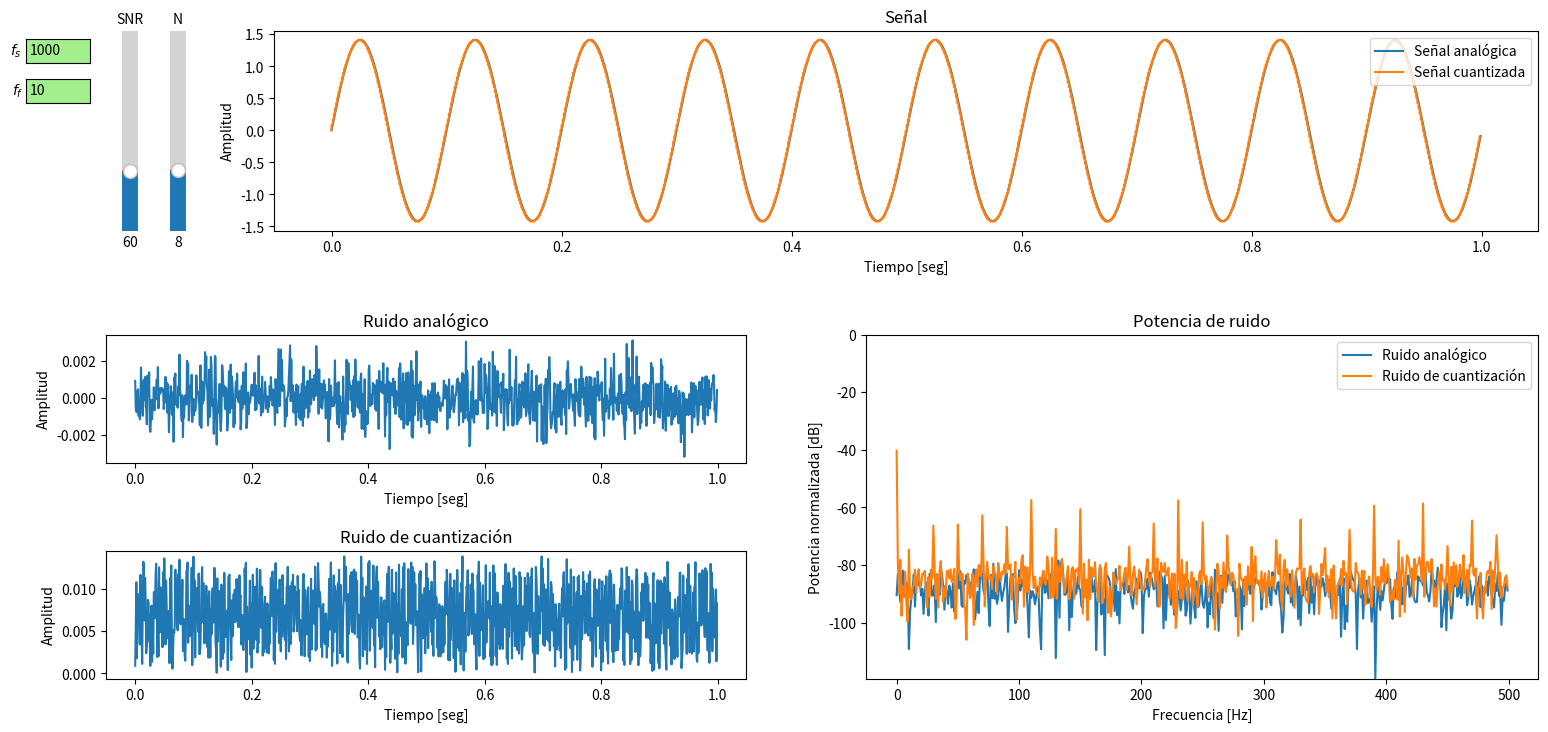

Reproduce this figure in Python.
#!/usr/bin/env python3
# -*- coding: utf-8 -*-
"""
Created on Thu May  1 20:22:27 2025

@author: franciscomanoukian
"""

import numpy as np
import matplotlib.pyplot as plt
from matplotlib.widgets import Slider, TextBox
from numpy.fft import fft, fftfreq

class cuantizador_interactivo():

    __N_DEFAULT = 8
    __SNR_DEFAULT = 60
    __TEXTOKCOLOR = (161/255, 240/255, 141/255, 1)
    __TEXTWRONGCOLOR = (240/255, 141/255, 141/255, 1)

    def __init__(self):

        self.N = self.__N_DEFAULT
        self.SNR = self.__SNR_DEFAULT
        
        self.a_max = np.sqrt(2)
        self.dc = 0 
        self.ph = 0 
        self.ff = 10
        self.fs = 1000 
        self.nn = 1000
        
        self.calculate_signal()
        
        self.__init_plot()
        self.plot()
        
    def __init_plot(self):
        self.fig = plt.figure(figsize=[16,8])
        
        self.fs_tbx = TextBox(self.fig.add_axes([0.025,0.87,0.04,0.03]), '$f_s$  ', initial=f'{self.fs}', color=self.__TEXTOKCOLOR, hovercolor=self.__TEXTOKCOLOR)
        self.ff_tbx = TextBox(self.fig.add_axes([0.025,0.82,0.04,0.03]), '$f_f$  ', initial=f'{self.ff}', color=self.__TEXTOKCOLOR, hovercolor=self.__TEXTOKCOLOR)
        self.fs_tbx.on_submit(self.__fs_update)
        self.ff_tbx.on_submit(self.__ff_update)
        
        self.SNR_slider = Slider(self.fig.add_axes([0.08,0.66,0.02,0.25]),'SNR',0,200,valinit=self.__SNR_DEFAULT,valstep=1,orientation='vertical')
        self.SNR_slider.on_changed(self.__SNR_update)
        
        self.N_slider = Slider(self.fig.add_axes([0.11,0.66,0.02,0.25]),'N',1,24,valinit=self.__N_DEFAULT,valstep=1,orientation='vertical')
        self.N_slider.on_changed(self.__N_update)

        self.signal_ax = self.fig.add_axes([0.18,0.66,0.79,0.25])
        self.signal_ax.set_title('Señal')
        self.signal_ax.set_ylabel('Amplitud')
        self.signal_ax.set_xlabel('Tiempo [seg]')
                
        self.analog_noise_ax = self.fig.add_axes([0.075,0.37,0.4,0.16])
        self.quantization_noise_ax = self.fig.add_axes([0.075,0.1,0.4,0.16])
        self.analog_noise_ax.set_title('Ruido analógico')
        self.analog_noise_ax.set_ylabel('Amplitud')
        self.analog_noise_ax.set_xlabel('Tiempo [seg]')
        self.quantization_noise_ax.set_title('Ruido de cuantización')
        self.quantization_noise_ax.set_ylabel('Amplitud')
        self.quantization_noise_ax.set_xlabel('Tiempo [seg]')
        
        self.noise_pow_ax = self.fig.add_axes([0.55,0.1,0.42,0.43])
        
        self.signal_ax.plot(self.tt, self.xx, label='Señal analógica')
        
    def PDS_sin(self, a_max = 1, dc = 0, ph = 0, ff = 100, fs = 1000, nn = 1000):
        
        tt = np.linspace(0, (nn - 1) / fs, nn)
        
        xx = a_max * np.sin(2 * np.pi * ff * tt + ph) + dc
        
        return tt,xx
    
    def PDS_noise_sin(self, SNR_db = __SNR_DEFAULT, a_max = 1, dc = 0, ph = 0, ff = 100, fs = 1000, nn = 1000):
        
        P_A = a_max / np.sqrt(2) # potencia normalizada
        SNR = 10 ** (SNR_db / 10)
        theta_sq = P_A / SNR
        
        tt,xx_a = self.PDS_sin(a_max = a_max, dc = dc, ph = ph, ff = ff, fs = fs, nn = nn)
        
        xx_n = np.random.normal(loc = 0, scale = np.sqrt(theta_sq), size = nn)
        
        xx = xx_a + xx_n
        
        return tt,xx,xx_a,xx_n
    
    def PDS_quantize(self, xx, vref, N):
        
        q = vref / (np.pow(2,N))
        xx_q = np.floor(xx / q) * q
        xx_q_n = xx - xx_q

        return xx_q, xx_q_n
    
    def __SNR_update(self, SNR):
        self.SNR = SNR
        self.plot()
    
    def __N_update(self, N):
        self.N = N
        self.plot()
        
    def __fs_update(self, fs):
        try:
            fs = float(fs)
            if fs < 1:
                raise ValueError()
            self.fs = fs
            if self.ff >= self.fs / 2:
                self.ff = self.fs / 2 - 1
                self.ff_tbx.set_val(f'{self.ff}')
            self.fs_tbx.color = self.__TEXTOKCOLOR
            self.fs_tbx.hovercolor = self.__TEXTOKCOLOR
            self.plot()
        except ValueError:
            self.fs_tbx.color = self.__TEXTWRONGCOLOR
            self.fs_tbx.hovercolor = self.__TEXTWRONGCOLOR

    def __ff_update(self, ff):
        try:
            ff = float(ff)
            if ff >= self.fs / 2:
                raise ValueError()
            self.ff = ff
            self.ff_tbx.color = self.__TEXTOKCOLOR
            self.ff_tbx.hovercolor = self.__TEXTOKCOLOR
            self.plot()
        except ValueError:
            self.ff_tbx.color = self.__TEXTWRONGCOLOR
            self.ff_tbx.hovercolor = self.__TEXTWRONGCOLOR
                
    def calculate_signal(self):
        self.nn = int(self.fs) # normalización de nn
        
        # señal con ruido
        self.tt, self.xx, self.xx_a, self.xx_n = self.PDS_noise_sin(
             SNR_db = self.SNR, 
             a_max = self.a_max, 
             dc = self.dc, 
             ph = self.ph, 
             ff = self.ff, 
             fs = self.fs, 
             nn = self.nn
        )
        
        # señal cuantizada
        vref = self.a_max * 2 / 0.8
        self.xx_q, self.xx_q_n = self.PDS_quantize(xx = self.xx, vref = vref, N = self.N)
        
        # transformadas y ruido
        self.XX         = np.abs(fft(self.xx)[:self.nn//2])
        self.XX_N       = np.abs(fft(self.xx_n)[:self.nn//2])
        self.XX_QN      = np.abs(fft(self.xx_q_n)[:self.nn//2])
        self.FF = fftfreq(n = self.nn, d=self.tt[1]-self.tt[0])[:self.nn//2]
        
        self.XX_pow     = 20 * np.log10(self.XX)
        dB_bias = max(self.XX_pow)
        
        self.XX_N_pow   = 20 * np.log10(self.XX_N) - dB_bias
        self.XX_QN_pow  = 20 * np.log10(self.XX_QN) - dB_bias
        
    def plot_noise_time(self, selected):
        self.selected_noise = selected
        if selected == 'analógico':
            self.active_nn = self.xx_n
        elif selected == 'cuantización':
            self.active_nn = self.xx_q_n
        self.noise_ax.clear()
        self.noise_ax.set_title('Ruido')
        self.noise_ax.set_ylabel('Amplitud')
        self.noise_ax.set_xlabel('Tiempo [seg]')
        self.noise_ax.plot(self.tt,self.active_nn)
    
    def plot(self):
        self.calculate_signal()
 
        self.signal_ax.clear()
        self.signal_ax.set_title('Señal')
        self.signal_ax.set_ylabel('Amplitud')
        self.signal_ax.set_xlabel('Tiempo [seg]')
        self.signal_ax.plot(self.tt, self.xx, label='Señal analógica')
        self.signal_ax.step(self.tt, self.xx_q, label='Señal cuantizada')
        self.signal_ax.legend(loc='upper right')

        self.noise_pow_ax.clear()
        self.noise_pow_ax.set_ylim([min(np.min(self.XX_N_pow),np.min(self.XX_QN_pow)),0])
        self.noise_pow_ax.set_title('Potencia de ruido')
        self.noise_pow_ax.set_ylabel('Potencia normalizada [dB]')
        self.noise_pow_ax.set_xlabel('Frecuencia [Hz]')
        self.noise_pow_ax.plot(self.FF, self.XX_N_pow, label='Ruido analógico')
        self.noise_pow_ax.plot(self.FF, self.XX_QN_pow, label='Ruido de cuantización')
        self.noise_pow_ax.legend(loc='upper right')
        
        self.analog_noise_ax.clear()
        self.analog_noise_ax.set_title('Ruido analógico')
        self.analog_noise_ax.set_ylabel('Amplitud')
        self.analog_noise_ax.set_xlabel('Tiempo [seg]')
        self.analog_noise_ax.plot(self.tt,self.xx_n)

        self.quantization_noise_ax.clear()
        self.quantization_noise_ax.set_title('Ruido de cuantización')
        self.quantization_noise_ax.set_ylabel('Amplitud')
        self.quantization_noise_ax.set_xlabel('Tiempo [seg]')
        self.quantization_noise_ax.plot(self.tt,self.xx_q_n)
        

if __name__ == "__main__":
    
    app = cuantizador_interactivo()